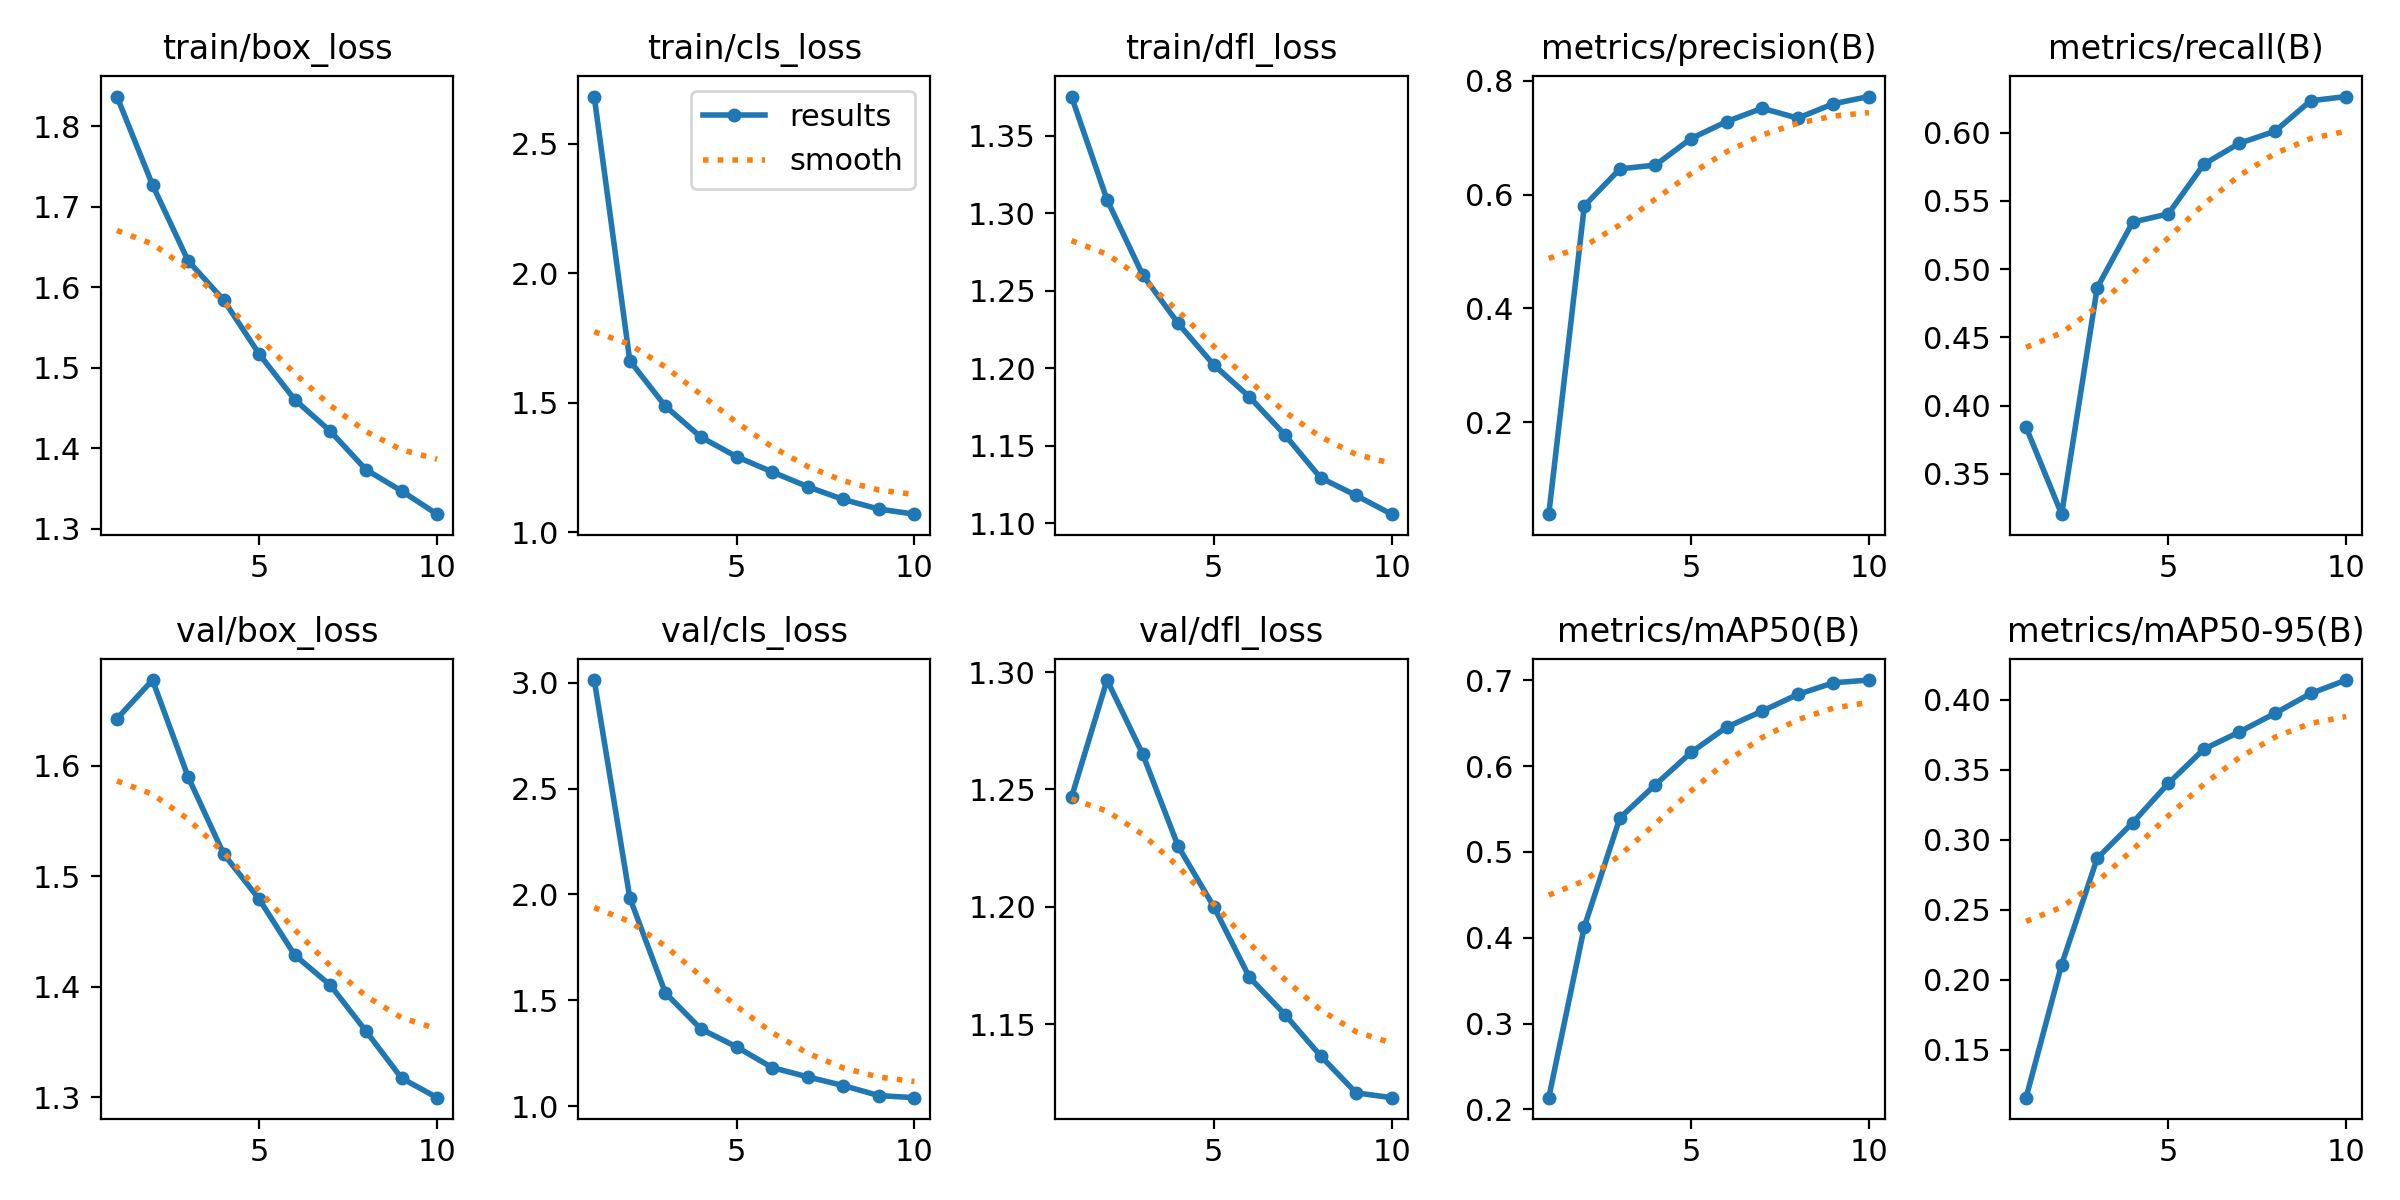

The table this chart was drawn from, first rows:
epoch, time, train/box_loss, train/cls_loss, train/dfl_loss, metrics/precision(B), metrics/recall(B), metrics/mAP50(B), metrics/mAP50-95(B), val/box_loss, val/cls_loss, val/dfl_loss, lr/pg0, lr/pg1, lr/pg2
1, 108.6, 1.837, 2.682, 1.375, 0.03837, 0.3842, 0.2137, 0.1158, 1.643, 3.012, 1.247, 0.0004675, 0.0004675, 0.0004675
2, 215.5, 1.727, 1.662, 1.309, 0.5804, 0.3205, 0.4129, 0.2108, 1.678, 1.984, 1.297, 0.0008504, 0.0008504, 0.0008504
3, 322.2, 1.633, 1.486, 1.26, 0.6452, 0.4864, 0.5397, 0.2867, 1.59, 1.534, 1.265, 0.001139, 0.001139, 0.001139
4, 429.3, 1.584, 1.367, 1.229, 0.6519, 0.5344, 0.5785, 0.3121, 1.52, 1.364, 1.226, 0.001005, 0.001005, 0.001005
5, 536.1, 1.517, 1.292, 1.202, 0.6986, 0.5404, 0.616, 0.3402, 1.479, 1.28, 1.2, 0.0008631, 0.0008631, 0.0008631
6, 642.9, 1.46, 1.233, 1.182, 0.7283, 0.5768, 0.6454, 0.3646, 1.429, 1.182, 1.17, 0.0007216, 0.0007216, 0.0007216
7, 749.9, 1.421, 1.176, 1.157, 0.7518, 0.5922, 0.6642, 0.3769, 1.401, 1.138, 1.154, 0.0005802, 0.0005802, 0.0005802
8, 855.7, 1.374, 1.126, 1.129, 0.7344, 0.601, 0.6836, 0.3902, 1.36, 1.097, 1.137, 0.0004387, 0.0004387, 0.0004387
9, 961.7, 1.347, 1.089, 1.118, 0.7597, 0.6233, 0.6971, 0.4044, 1.317, 1.05, 1.121, 0.0002972, 0.0002972, 0.0002972
10, 1067, 1.318, 1.069, 1.106, 0.7724, 0.6263, 0.7003, 0.414, 1.3, 1.04, 1.119, 0.0001558, 0.0001558, 0.0001558
